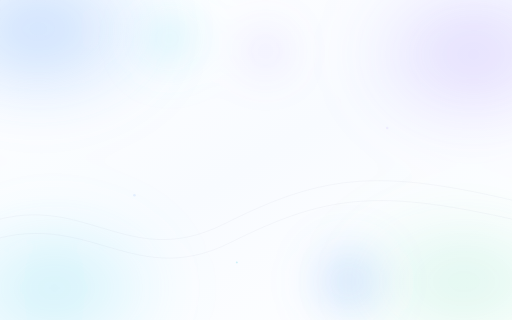
t = 0.00 s
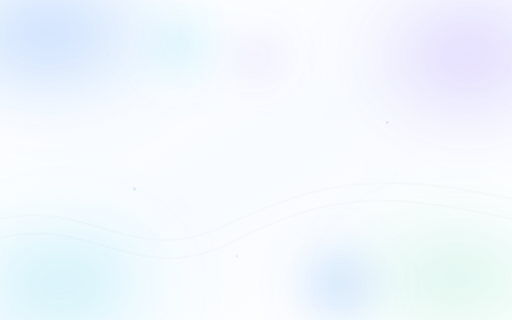
t = 1.69 s
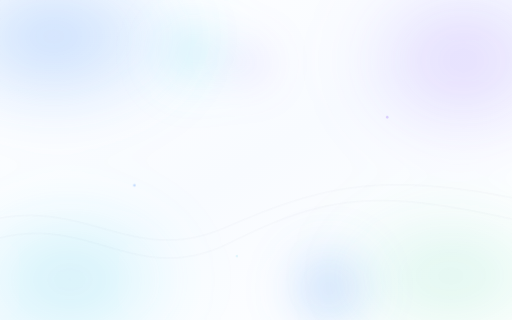
t = 3.38 s
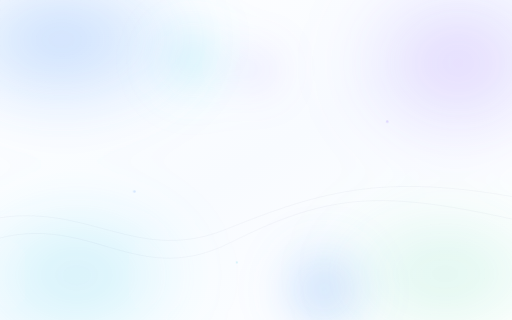
t = 5.00 s
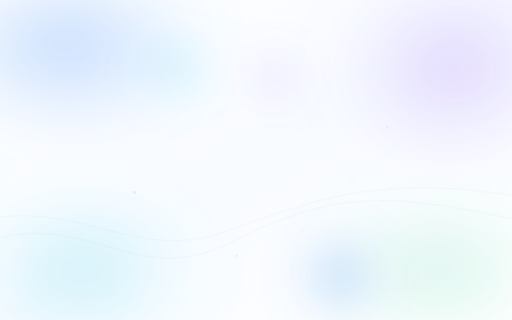
t = 6.75 s
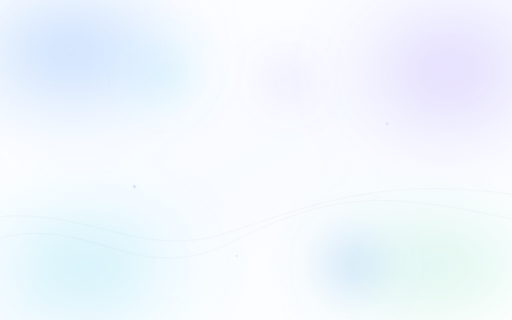
t = 8.31 s

The animated SVG that drew these frames (rendered in a browser with its animation timeline set to each time). Animation: 17 SMIL elements (animate=10,animateTransform=7); frames cover the first 8.31 s, repeats indefinitely.

<svg xmlns="http://www.w3.org/2000/svg"
     viewBox="0 0 1600 1000"
     preserveAspectRatio="xMidYMid slice">

  <defs>
    <filter id="blur90" x="-50%" y="-50%" width="200%" height="200%">
      <feGaussianBlur stdDeviation="90"/>
    </filter>
    <filter id="blur65" x="-50%" y="-50%" width="200%" height="200%">
      <feGaussianBlur stdDeviation="65"/>
    </filter>

    <radialGradient id="blue">
      <stop offset="0" stop-color="#3b82f6" stop-opacity=".30"/>
      <stop offset=".55" stop-color="#60a5fa" stop-opacity=".16"/>
      <stop offset="1" stop-color="#93c5fd" stop-opacity="0"/>
    </radialGradient>

    <radialGradient id="violet">
      <stop offset="0" stop-color="#8b5cf6" stop-opacity=".24"/>
      <stop offset=".58" stop-color="#a78bfa" stop-opacity=".12"/>
      <stop offset="1" stop-color="#c4b5fd" stop-opacity="0"/>
    </radialGradient>

    <radialGradient id="cyan">
      <stop offset="0" stop-color="#06b6d4" stop-opacity=".22"/>
      <stop offset=".58" stop-color="#67e8f9" stop-opacity=".11"/>
      <stop offset="1" stop-color="#a5f3fc" stop-opacity="0"/>
    </radialGradient>

    <radialGradient id="green">
      <stop offset="0" stop-color="#10b981" stop-opacity=".18"/>
      <stop offset=".58" stop-color="#6ee7b7" stop-opacity=".09"/>
      <stop offset="1" stop-color="#a7f3d0" stop-opacity="0"/>
    </radialGradient>

    <linearGradient id="base" x1="0" y1="0" x2="1" y2="1">
      <stop stop-color="#ffffff"/>
      <stop offset=".5" stop-color="#f8fbff"/>
      <stop offset="1" stop-color="#ffffff"/>
    </linearGradient>

    <pattern id="dots" width="28" height="28" patternUnits="userSpaceOnUse">
      <circle cx="2" cy="2" r="1.5" fill="#94a3b8" opacity=".13"/>
    </pattern>
  </defs>

  <!-- Clean canvas -->
  <rect width="1600" height="1000" fill="url(#base)"/>

  <!-- Very subtle productivity-style dot fields -->
  <rect x="0" y="0" width="430" height="310" fill="url(#dots)" opacity=".32"/>
  <rect x="1170" y="700" width="430" height="300" fill="url(#dots)" opacity=".25"/>

  <!-- Large slow-moving ambient blobs -->
  <g filter="url(#blur90)">
    <ellipse cx="120" cy="90" rx="430" ry="290" fill="url(#blue)">
      <animateTransform attributeName="transform" type="translate"
        values="0 0; 75 35; 115 90; 20 120; 0 0"
        dur="21s" repeatCount="indefinite"/>
      <animate attributeName="rx" values="430;480;410;450;430"
        dur="21s" repeatCount="indefinite"/>
    </ellipse>

    <ellipse cx="1480" cy="170" rx="390" ry="285" fill="url(#violet)">
      <animateTransform attributeName="transform" type="translate"
        values="0 0;-60 35;-100 100;-25 70;0 0"
        dur="25s" repeatCount="indefinite"/>
      <animate attributeName="ry" values="285;330;265;300;285"
        dur="25s" repeatCount="indefinite"/>
    </ellipse>

    <ellipse cx="170" cy="900" rx="400" ry="270" fill="url(#cyan)">
      <animateTransform attributeName="transform" type="translate"
        values="0 0;80 -45;115 -95;25 -50;0 0"
        dur="23s" repeatCount="indefinite"/>
    </ellipse>

    <ellipse cx="1450" cy="880" rx="420" ry="260" fill="url(#green)">
      <animateTransform attributeName="transform" type="translate"
        values="0 0;-80 -35;-120 -95;-30 -70;0 0"
        dur="27s" repeatCount="indefinite"/>
    </ellipse>
  </g>

  <!-- Secondary drifting blobs -->
  <g filter="url(#blur65)">
    <circle cx="530" cy="120" r="130" fill="url(#cyan)">
      <animateTransform attributeName="transform" type="translate"
        values="0 0;90 55;-20 120;-90 20;0 0"
        dur="17s" repeatCount="indefinite"/>
      <animate attributeName="r" values="130;155;115;145;130"
        dur="17s" repeatCount="indefinite"/>
    </circle>

    <circle cx="1090" cy="880" r="145" fill="url(#blue)">
      <animateTransform attributeName="transform" type="translate"
        values="0 0;-85 30;40 -80;110 -20;0 0"
        dur="19s" repeatCount="indefinite"/>
      <animate attributeName="r" values="145;175;120;155;145"
        dur="19s" repeatCount="indefinite"/>
    </circle>

    <circle cx="830" cy="160" r="90" fill="url(#violet)">
      <animateTransform attributeName="transform" type="translate"
        values="0 0;-65 45;70 100;35 -10;0 0"
        dur="16s" repeatCount="indefinite"/>
    </circle>
  </g>

  <!-- Subtle flowing lines, suggesting task progress -->
  <g fill="none" stroke="#64748b" stroke-opacity=".08" stroke-width="2">
    <path d="M-100 720 C250 560 380 860 700 700 S1190 520 1700 650">
      <animate attributeName="d"
        values="
        M-100 720 C250 560 380 860 700 700 S1190 520 1700 650;
        M-100 690 C250 620 420 820 710 730 S1220 540 1700 620;
        M-100 720 C250 560 380 860 700 700 S1190 520 1700 650"
        dur="18s" repeatCount="indefinite"/>
    </path>
    <path d="M-100 750 C260 590 400 890 720 730 S1200 560 1700 680"
          transform="translate(0 28)"/>
  </g>

  <!-- Tiny floating status dots -->
  <g>
    <circle cx="420" cy="610" r="4" fill="#3b82f6" opacity=".22">
      <animate attributeName="cy" values="610;575;610" dur="6s" repeatCount="indefinite"/>
      <animate attributeName="opacity" values=".10;.30;.10" dur="6s" repeatCount="indefinite"/>
    </circle>
    <circle cx="1210" cy="400" r="4" fill="#8b5cf6" opacity=".20">
      <animate attributeName="cy" values="400;365;400" dur="7s" repeatCount="indefinite"/>
      <animate attributeName="opacity" values=".08;.28;.08" dur="7s" repeatCount="indefinite"/>
    </circle>
    <circle cx="740" cy="820" r="3" fill="#06b6d4" opacity=".18">
      <animate attributeName="cy" values="820;790;820" dur="5s" repeatCount="indefinite"/>
    </circle>
  </g>
</svg>
